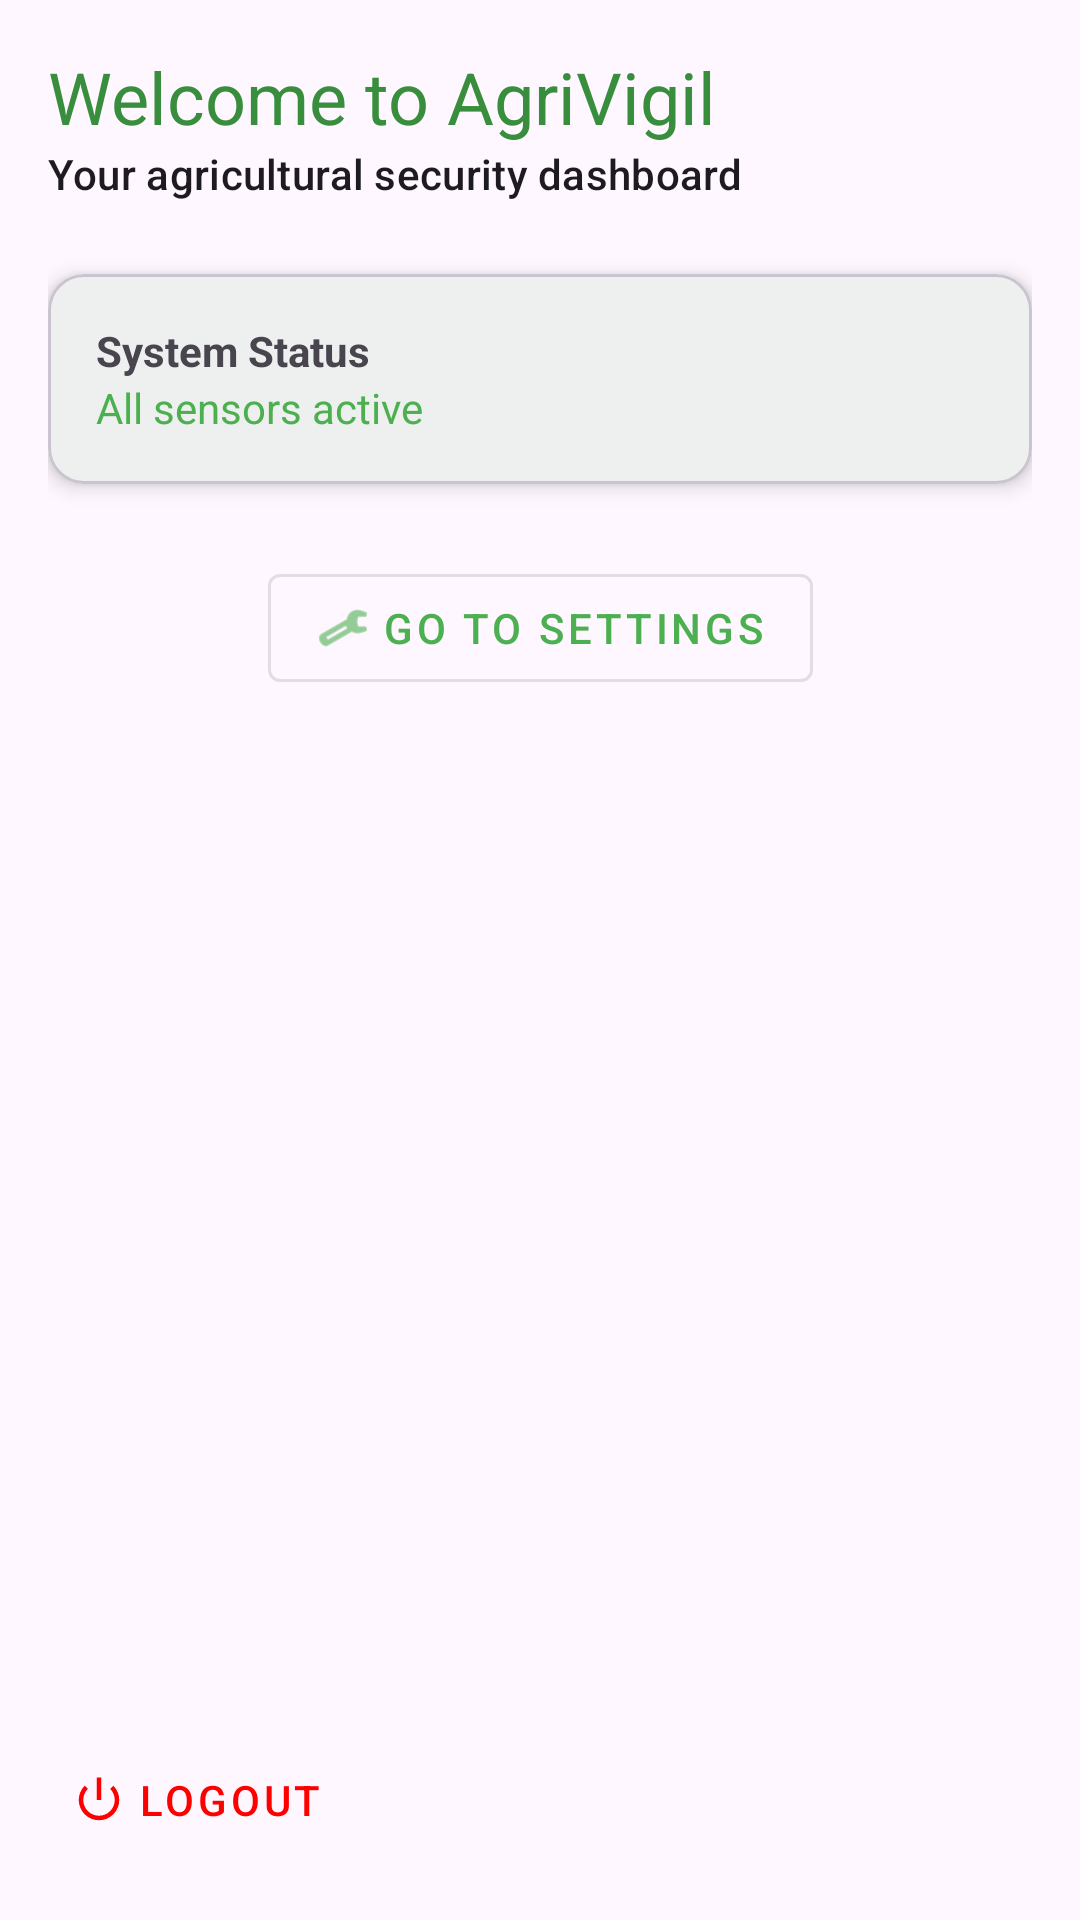

Reconstruct the res/layout file that produces this screen, plus the resources it refers to.
<!-- AndroidManifest.xml: application theme Theme.AgriVigil_Auth -->
<!-- res/layout/fragment_home.xml -->
<?xml version="1.0" encoding="utf-8"?>
<androidx.constraintlayout.widget.ConstraintLayout xmlns:android="http://schemas.android.com/apk/res/android"
    xmlns:app="http://schemas.android.com/apk/res-auto"
    xmlns:tools="http://schemas.android.com/tools"
    android:layout_width="match_parent"
    android:layout_height="match_parent"
    android:padding="16dp">

    <TextView
        android:id="@+id/welcomeText"
        android:layout_width="wrap_content"
        android:layout_height="wrap_content"
        android:text="Welcome to AgriVigil"
        android:textAppearance="@style/TextAppearance.MaterialComponents.Headline5"
        android:textColor="@color/primary_dark_green"
        app:layout_constraintStart_toStartOf="parent"
        app:layout_constraintTop_toTopOf="parent" />

    <TextView
        android:id="@+id/dashboardSubtitle"
        android:layout_width="wrap_content"
        android:layout_height="wrap_content"
        android:text="Your agricultural security dashboard"
        android:textAppearance="@style/TextAppearance.MaterialComponents.Subtitle2"
        app:layout_constraintStart_toStartOf="parent"
        app:layout_constraintTop_toBottomOf="@id/welcomeText" />

    <com.google.android.material.card.MaterialCardView
        android:id="@+id/statsCard"
        android:layout_width="match_parent"
        android:layout_height="wrap_content"
        android:layout_marginTop="24dp"
        app:cardCornerRadius="12dp"
        app:cardElevation="4dp"
        app:layout_constraintTop_toBottomOf="@id/dashboardSubtitle">

        <LinearLayout
            android:layout_width="match_parent"
            android:layout_height="wrap_content"
            android:orientation="vertical"
            android:padding="16dp">

            <TextView
                android:layout_width="wrap_content"
                android:layout_height="wrap_content"
                android:text="System Status"
                android:textStyle="bold" />

            <TextView
                android:layout_width="wrap_content"
                android:layout_height="wrap_content"
                android:text="All sensors active"
                android:textColor="@color/primary_green" />
        </LinearLayout>
    </com.google.android.material.card.MaterialCardView>

    <com.google.android.material.button.MaterialButton
        android:id="@+id/settingsButton"
        style="@style/Widget.MaterialComponents.Button.OutlinedButton"
        android:layout_width="wrap_content"
        android:layout_height="wrap_content"
        android:layout_marginTop="24dp"
        android:text="Go to Settings"
        app:icon="@android:drawable/ic_menu_preferences"
        app:layout_constraintEnd_toEndOf="parent"
        app:layout_constraintStart_toStartOf="parent"
        app:layout_constraintTop_toBottomOf="@id/statsCard" />

    <com.google.android.material.button.MaterialButton
        android:id="@+id/logoutButton"
        style="@style/Widget.MaterialComponents.Button.TextButton"
        android:layout_width="wrap_content"
        android:layout_height="wrap_content"
        android:text="Logout"
        android:textColor="#FF0000"
        app:icon="@android:drawable/ic_lock_power_off"
        app:iconTint="#FF0000"
        app:layout_constraintBottom_toBottomOf="parent"
        app:layout_constraintStart_toStartOf="parent" />

</androidx.constraintlayout.widget.ConstraintLayout>
<!-- resources referenced by this layout -->
<resources>
  <color name="primary_dark_green">#388E3C</color>
  <color name="primary_green">#4CAF50</color>
  <style name="Theme.AgriVigil_Auth" parent="Base.Theme.AgriVigil_Auth" />
  <style name="Base.Theme.AgriVigil_Auth" parent="Theme.Material3.DayNight.NoActionBar">
          
          <item name="colorPrimary">@color/primary_green</item>
          <item name="colorPrimaryVariant">@color/primary_dark_green</item>
          <item name="colorSecondary">@color/secondary_green</item>
          <item name="android:statusBarColor">@color/primary_dark_green</item>
      </style>
  <color name="secondary_green">#81C784</color>
</resources>
